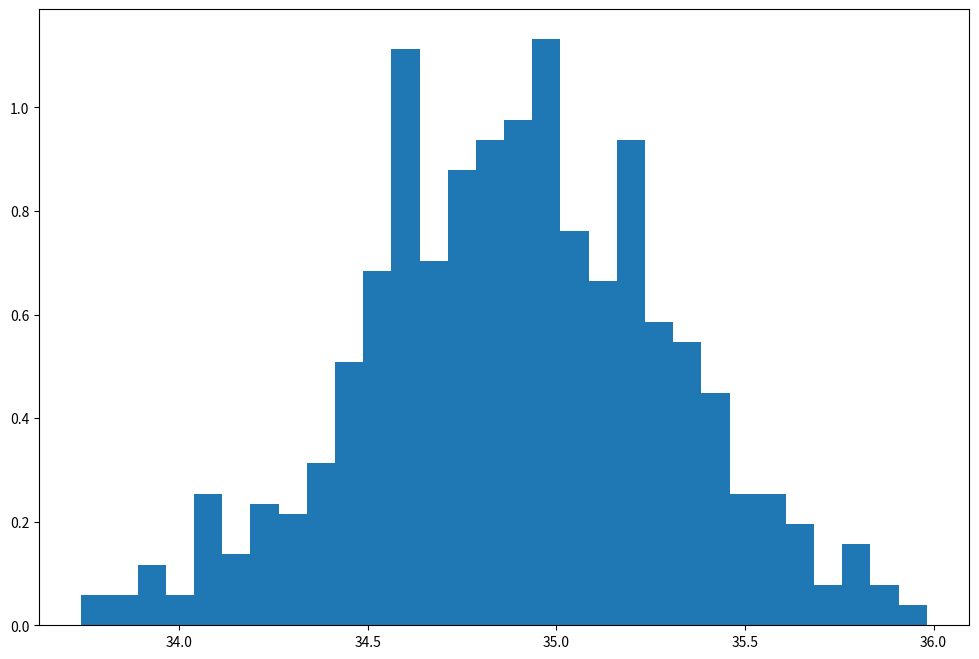

This chart was generated by the following Python code:
# -*- coding: utf-8 -*-
"""
Created on Wed Aug  7 16:40:56 2024

[redacted]
"""

import numpy as np
import matplotlib.pyplot as plt

energies = np.array([34.74818803, 35.53147892, 35.462398  , 35.04139269, 34.94448267,
       35.30103   , 35.74818803, 35.17609126, 35.2787536 , 35.54406804,
       35.07918125, 35.23044892, 35.11394335, 35.36172784, 35.04139269,
       35.11394335, 35.64345268, 35.04139269, 35.17609126, 35.38021124,
       35.        , 35.44715803, 35.68124124, 35.81291336, 35.36172784,
       35.43136376, 35.36172784, 35.54406804, 35.61278386, 35.20411998,
       34.93449845, 35.38021124, 35.25527251, 35.59106461, 35.51851394,
       35.23044892, 34.34242268, 34.66275783, 34.70757018, 34.62324929,
       35.30103   , 35.36172784, 34.60205999, 34.80617997, 34.78532984,
       34.90308999, 34.86332286, 34.98677173, 35.65321251, 35.44715803,
       35.11394335, 34.86332286, 35.5797836 , 35.39794001, 34.8920946 ,
       35.77815125, 35.69019608, 35.44715803, 35.11394335, 34.5563025 ,
       34.462398  , 35.2787536 , 34.75587486, 34.5563025 , 34.95424251,
       34.98677173, 34.92941893, 35.43136376, 35.39794001, 34.85125835,
       35.34242268, 34.60205999, 35.20411998, 34.53147892, 34.54406804,
       34.67209786, 34.79239169, 34.65321251, 34.04139269, 34.44715803,
       34.462398  , 34.38021124, 35.04139269, 34.5797836 , 35.        ,
       34.62324929, 34.61278386, 34.92427929, 34.65321251, 34.78532984,
       35.04139269, 35.11394335, 35.04139269, 35.34242268, 35.32221929,
       35.17609126, 34.59106461, 34.94939001, 34.74818803, 35.25527251,
       34.8920946 , 34.99563519, 34.39794001, 34.76342799, 34.59106461,
       34.43136376, 34.51851394, 34.67209786, 34.34242268, 34.91381385,
       34.61278386, 35.23044892, 34.94939001, 34.95424251, 35.23044892,
       34.25527251, 33.8920946 , 34.07918125, 34.07918125, 34.64345268,
       34.60205999, 34.83250891, 34.98677173, 35.23044892, 35.17609126,
       34.5797836 , 34.41497335, 34.8573325 , 34.94448267, 34.80617997,
       34.5563025 , 34.79934055, 34.43136376, 34.86332286, 34.70757018,
       35.11394335, 35.41497335, 34.97312785, 34.56820172, 34.36172784,
       34.8573325 , 34.30103   , 34.80617997, 35.11394335, 34.83250891,
       34.91907809, 35.07918125, 34.79239169, 34.92427929, 34.86923172,
       34.97772361, 34.92427929, 35.14612804, 34.88649073, 35.04139269,
       34.79934055, 34.79934055, 34.34242268, 34.34242268, 34.5797836 ,
       34.53147892, 34.62324929, 34.8573325 , 35.2787536 , 34.92941893,
       34.74036269, 34.5797836 , 35.25527251, 34.66275783, 34.77815125,
       34.5797836 , 35.17609126, 34.92941893, 35.17609126, 34.68124124,
       35.07918125, 34.79934055, 35.89762709, 35.17609126, 35.77085201,
       35.14612804, 35.69019608, 35.        , 34.64345268, 34.5797836 ,
       35.11394335, 34.41497335, 35.51851394, 35.23044892, 34.87506126,
       35.34242268, 34.8260748 , 35.34242268, 35.04139269, 34.95904139,
       35.41497335, 35.20411998, 35.        , 34.86923172, 34.63346846,
       34.99563519, 35.        , 34.86923172, 34.56820172, 33.88649073,
       35.25527251, 34.81954394, 35.07918125, 34.39794001, 34.07918125,
       34.63346846, 34.32221929, 34.38021124, 34.53147892, 34.56820172,
       34.47712125, 34.81954394, 34.34242268, 34.60205999, 34.34242268,
       34.17609126, 35.2787536 , 34.64345268, 35.44715803, 34.81291336,
       34.70757018, 34.79934055, 34.79239169, 35.41497335, 34.79934055,
       34.2787536 , 34.50514998, 34.50514998, 34.84509804, 35.07918125,
       33.87506126, 34.90848502, 34.88081359, 34.54406804, 34.462398  ,
       33.74036269, 34.07918125, 35.14612804, 34.04139269, 34.07918125,
       34.51851394, 34.5563025 , 33.90848502, 33.74818803, 34.44715803,
       34.32221929, 34.68124124, 34.98677173, 34.98677173, 34.50514998,
       34.17609126, 34.75587486, 34.5563025 , 34.70757018, 34.32221929,
       34.5563025 , 34.23044892, 34.44715803, 34.25527251, 34.25527251,
       34.41497335, 34.64345268, 34.50514998, 34.84509804, 34.47712125,
       35.39794001, 34.94448267, 35.23044892, 35.47712125, 35.43136376,
       35.34242268, 35.23044892, 34.74036269, 35.80617997, 34.5797836 ,
       35.04139269, 35.14612804, 35.60205999, 35.44715803, 34.86923172,
       34.90308999, 35.04139269, 34.87506126, 34.66275783, 35.83250891,
       35.04139269, 34.66275783, 34.95424251, 34.61278386, 34.74036269,
       34.62324929, 34.91381385, 34.97772361, 35.23044892, 34.83884909,
       35.11394335, 35.63346846, 34.74036269, 35.04139269, 34.8573325 ,
       34.54406804, 35.14612804, 34.39794001, 34.70757018, 34.        ,
       34.25527251, 34.32221929, 34.44715803, 34.93951925, 34.80617997,
       35.04139269, 34.8573325 , 35.5797836 , 35.84509804, 35.76342799,
       34.70757018, 35.39794001, 35.2787536 , 34.99563519, 34.5563025 ,
       34.95904139, 35.38021124, 35.30103   , 34.78532984, 34.81291336,
       34.53147892, 35.43136376, 34.78532984, 34.61278386, 34.79239169,
       34.67209786, 35.04139269, 34.80617997, 35.50514998, 34.78532984,
       35.04139269, 34.49136169, 35.47712125, 34.90308999, 34.75587486,
       35.04139269, 35.2787536 , 35.68124124, 34.66275783, 35.38021124,
       35.36172784, 35.34242268, 34.80617997, 35.8573325 , 35.79934055,
       35.56820172, 35.61278386, 34.92427929, 35.5563025 , 35.25527251,
       34.94939001, 34.8573325 , 35.38021124, 35.23044892, 34.97772361,
       34.72427587, 35.17609126, 34.78532984, 35.32221929, 34.8260748 ,
       34.74036269, 34.5563025 , 34.66275783, 35.11394335, 34.63346846,
       35.41497335, 34.86332286, 34.84509804, 34.41497335, 34.77085201,
       34.95424251, 34.80617997, 35.14612804, 35.11394335, 35.04139269,
       34.44715803, 34.49136169, 34.81291336, 34.32221929, 34.77815125,
       34.70757018, 34.56820172, 35.32221929, 35.11394335, 35.39794001,
       35.2787536 , 35.11394335, 35.5563025 , 35.41497335, 34.63346846,
       34.47712125, 35.23044892, 34.47712125, 34.77815125, 35.63346846,
       35.20411998, 35.94939001, 34.69019608, 35.36172784, 35.32221929,
       35.41497335, 35.81291336, 35.98227123, 35.51851394, 35.72427587,
       34.97772361, 34.07918125, 34.11394335, 34.25527251, 34.50514998,
       35.36172784, 34.99563519, 34.8260748 , 34.91381385, 35.07918125,
       34.74036269, 34.83250891, 34.89762709, 35.462398  , 35.        ,
       35.34242268, 35.89762709, 34.78532984, 35.07918125, 34.97312785,
       34.77085201, 34.98227123, 34.50514998, 35.20411998, 34.43136376,
       34.5797836 , 35.        , 34.41497335, 35.64345268, 34.14612804,
       34.53147892, 34.69897   , 34.77815125, 35.23044892, 34.62324929,
       34.61278386, 35.11394335, 34.63346846, 34.60205999, 35.20411998,
       34.8573325 , 35.        , 35.14612804, 35.11394335, 34.87506126,
       34.79934055, 35.        , 34.90308999, 34.59106461, 34.92427929,
       35.2787536 , 34.20411998, 33.90308999, 34.5563025 , 34.63346846,
       35.11394335, 35.51851394, 35.66275783, 35.07918125, 35.17609126,
       34.73239376, 35.30103   , 35.11394335, 34.49136169, 35.41497335,
       34.76342799, 34.99122608, 35.20411998, 35.2787536 , 34.51851394,
       34.77815125, 35.32221929, 35.        , 35.17609126, 34.60205999,
       34.84509804, 34.71600334, 34.44715803, 35.32221929, 34.73239376,
       34.97772361, 34.68124124, 34.97312785, 34.71600334, 34.88081359,
       34.92427929, 34.61278386, 35.17609126, 35.07918125, 34.71600334,
       34.30103   , 35.20411998, 34.86923172, 34.85125835, 34.47712125,
       34.91381385, 35.04139269, 35.11394335, 35.07918125, 34.61278386,
       35.43136376, 34.77815125, 35.30103   , 35.25527251, 34.83884909,
       34.62324929, 34.86332286, 33.92941893, 34.97772361, 35.07918125,
       35.04139269, 34.69019608, 34.80617997, 34.79934055, 34.60205999,
       35.17609126, 35.56820172, 34.86332286, 34.5797836 , 34.32221929,
       34.62324929, 35.17609126, 34.14612804, 34.97312785, 34.54406804,
       34.90848502, 35.2787536 , 34.88649073, 35.        , 34.94448267,
       34.97772361, 35.07918125, 34.87506126, 35.04139269, 35.17609126,
       34.462398  , 34.68124124, 34.34242268, 34.38021124, 34.38021124,
       34.60205999, 34.32221929, 34.75587486, 34.25527251, 33.99122608,
       33.89762709, 33.89762709, 34.04139269, 34.04139269, 34.69897   ,
       34.75587486, 35.2787536 , 34.462398  , 34.70757018, 34.51851394,
       34.32221929, 34.62324929, 34.62324929, 34.49136169, 34.76342799,
       34.56820172, 34.71600334, 35.14612804, 34.97772361, 34.50514998,
       35.        , 35.14612804, 35.25527251, 35.        , 34.90848502,
       35.        , 35.11394335, 34.07918125, 34.61278386, 34.96848295,
       34.59106461, 35.20411998, 35.17609126, 35.17609126, 34.5797836 ,
       35.2787536 , 35.25527251, 35.23044892, 34.93951925, 35.34242268,
       35.30103   , 35.17609126, 35.53147892, 35.11394335, 35.50514998,
       34.84509804, 34.76342799, 35.17609126, 35.04139269, 34.74818803,
       34.93951925, 35.17609126, 35.14612804, 35.11394335, 35.17609126,
       34.60205999, 34.88649073, 34.71600334, 35.11394335, 35.39794001,
       34.72427587, 35.25527251, 35.30103   , 34.8920946 , 35.25527251,
       34.04139269, 34.25527251, 35.17609126, 34.47712125, 34.72427587,
       35.2787536 , 35.20411998, 34.62324929, 34.95904139, 34.86332286,
       34.53147892, 34.77815125, 34.56820172, 33.76342799, 34.50514998,
       34.67209786, 34.63346846, 34.17609126, 34.65321251, 34.39794001,
       34.93449845, 34.41497335, 34.65321251, 34.93951925, 35.54406804,
       35.17609126, 34.89762709, 35.07918125, 35.5797836 , 35.5563025 ,
       34.23044892, 34.25527251, 34.56820172, 34.        , 35.04139269,
       34.56820172, 35.04139269, 34.25527251, 34.62324929, 34.86923172,
       34.64345268, 33.85125835, 34.17609126, 34.17609126, 35.        ,
       35.32221929, 35.14612804, 35.23044892, 35.17609126, 35.20411998,
       35.07918125, 35.07918125, 35.        , 35.36172784, 35.04139269,
       35.49136169, 35.11394335, 34.68124124, 34.81291336, 34.74036269])

fig, ax = plt.subplots(nrows=1, ncols=1, figsize=(12,8))
# ax = data.plot(kind='hist', bins=50, density=True, alpha=0.5, color=list(matplotlib.rcParams['axes.prop_cycle'])[1]['color'])
ax.hist(energies, bins = 30, density = True, range = [np.min(energies), np.max(energies)])

mean = np.mean(energies)
stdev = np.std(energies)
mean_err = np.std(energies)/np.size(energies)